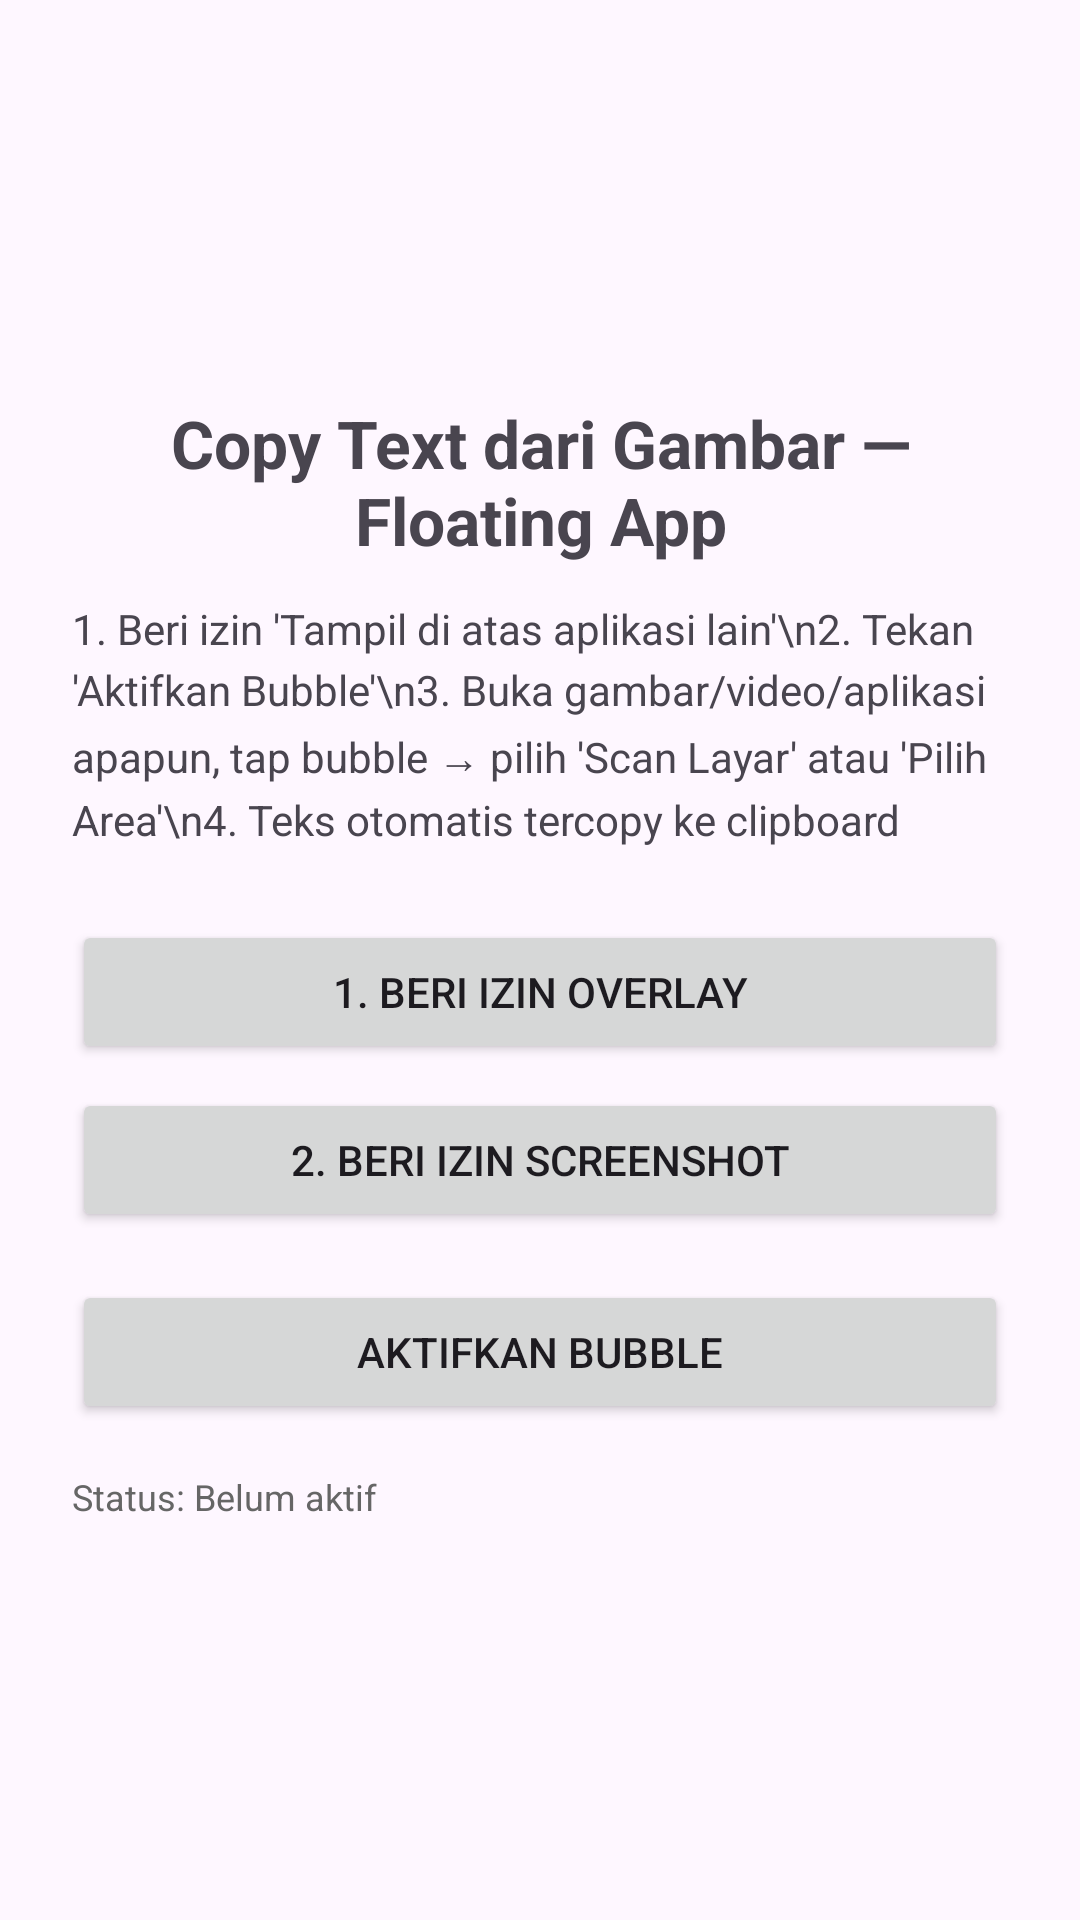

This screen was rendered from an Android layout file. Write that file and the resources it references.
<!-- AndroidManifest.xml: activity theme Theme.CopyText -->
<!-- res/layout/activity_main.xml -->
<?xml version="1.0" encoding="utf-8"?>
<LinearLayout xmlns:android="http://schemas.android.com/apk/res/android"
    android:layout_width="match_parent"
    android:layout_height="match_parent"
    android:orientation="vertical"
    android:padding="24dp"
    android:gravity="center">

    <TextView
        android:layout_width="match_parent"
        android:layout_height="wrap_content"
        android:text="Copy Text dari Gambar — Floating App"
        android:textSize="22sp"
        android:textStyle="bold"
        android:gravity="center"/>

    <TextView
        android:layout_width="match_parent"
        android:layout_height="wrap_content"
        android:layout_marginTop="12dp"
        android:text="1. Beri izin 'Tampil di atas aplikasi lain'\n2. Tekan 'Aktifkan Bubble'\n3. Buka gambar/video/aplikasi apapun, tap bubble → pilih 'Scan Layar' atau 'Pilih Area'\n4. Teks otomatis tercopy ke clipboard"
        android:textSize="14sp"
        android:lineSpacingExtra="4dp"/>

    <Button
        android:id="@+id/btnOverlay"
        android:layout_width="match_parent"
        android:layout_height="wrap_content"
        android:layout_marginTop="24dp"
        android:text="1. Beri Izin Overlay"/>

    <Button
        android:id="@+id/btnProjection"
        android:layout_width="match_parent"
        android:layout_height="wrap_content"
        android:layout_marginTop="8dp"
        android:text="2. Beri Izin Screenshot"/>

    <Button
        android:id="@+id/btnToggle"
        android:layout_width="match_parent"
        android:layout_height="wrap_content"
        android:layout_marginTop="16dp"
        android:text="@string/btn_start"/>

    <TextView
        android:id="@+id/txtStatus"
        android:layout_width="match_parent"
        android:layout_height="wrap_content"
        android:layout_marginTop="16dp"
        android:text="Status: Belum aktif"
        android:textSize="12sp"
        android:textColor="#666666"/>

</LinearLayout>
<!-- resources referenced by this layout -->
<resources>
  <string name="btn_start">Aktifkan Bubble</string>
  <style name="Theme.CopyText" parent="Theme.Material3.DayNight">
          <item name="colorPrimary">#6750A4</item>
      </style>
</resources>
